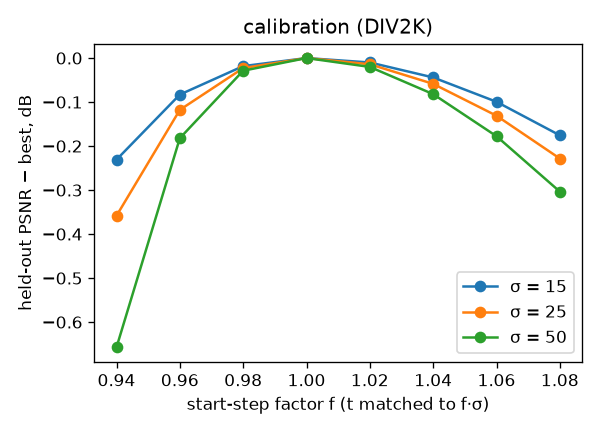

The file beside this chart, header and first rows:
sigma, value, mean_psnr, f_hat, per_image_oracle_gain
15, 0.94, 33.72, 1.003, 0
15, 0.96, 33.87, 1.003, 0
15, 0.98, 33.93, 1.003, 0
15, 1, 33.95, 1.003, 0
15, 1.02, 33.94, 1.003, 0
15, 1.04, 33.91, 1.003, 0
15, 1.06, 33.85, 1.003, 0
15, 1.08, 33.77, 1.003, 0
25, 0.94, 30.96, 1.002, 0
25, 0.96, 31.2, 1.002, 0
25, 0.98, 31.29, 1.002, 0
25, 1, 31.32, 1.002, 0
25, 1.02, 31.3, 1.002, 0
25, 1.04, 31.26, 1.002, 0
25, 1.06, 31.19, 1.002, 0
25, 1.08, 31.09, 1.002, 0
50, 0.94, 27.37, 1.002, 0
50, 0.96, 27.84, 1.002, 0
50, 0.98, 28, 1.002, 0
50, 1, 28.03, 1.002, 0
50, 1.02, 28.01, 1.002, 0
50, 1.04, 27.94, 1.002, 0
50, 1.06, 27.85, 1.002, 0
50, 1.08, 27.72, 1.002, 0
